Run: headless pygame with SDL's dummy video driver; simulated clock (each Clock.tick advances the game by its frame time, no real sleeping); random seed 0; keys injected as events and as key.get_pressed() state; no mouse input.
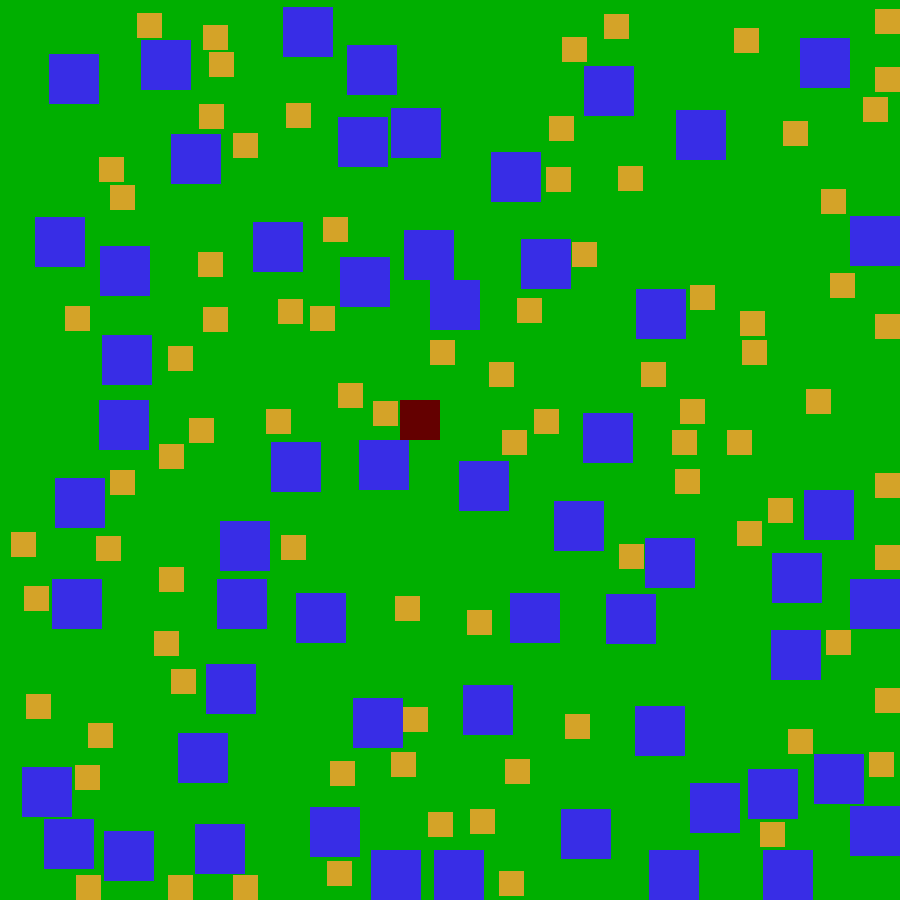
Frame 1 of 4 · flips 1–60 · no input
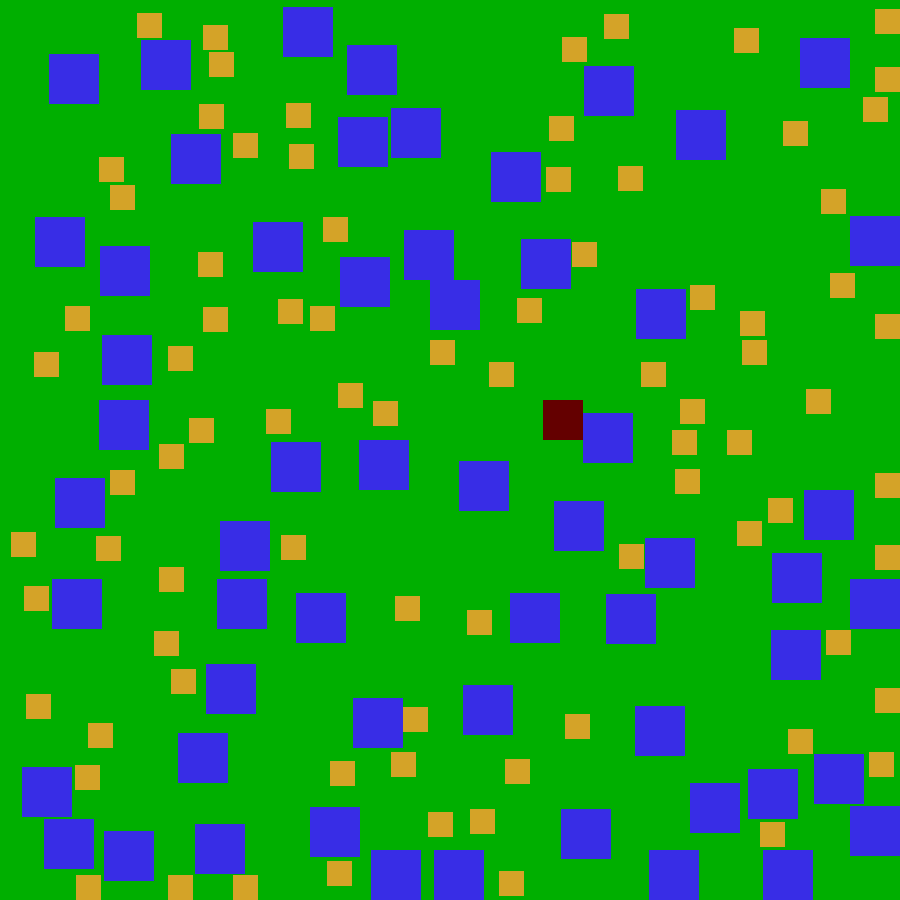
Frame 2 of 4 · flips 61–180 · tapped SPACE, RETURN · held RIGHT (→), D
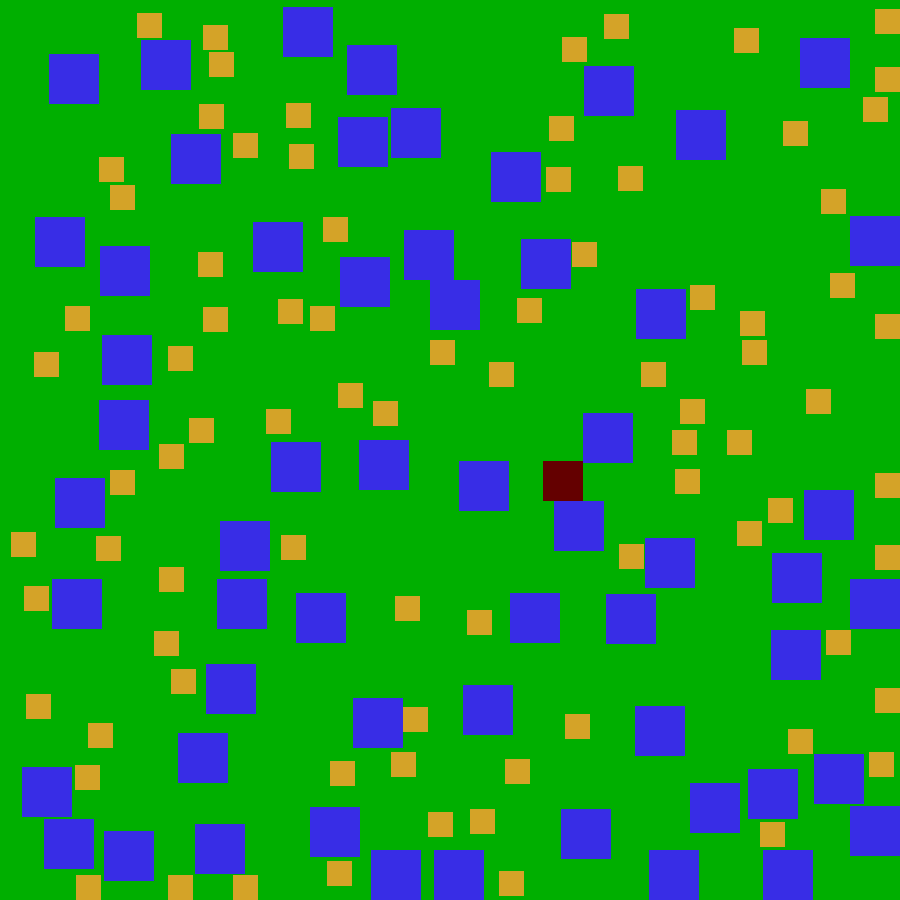
Frame 3 of 4 · flips 181–300 · held DOWN (↓), S
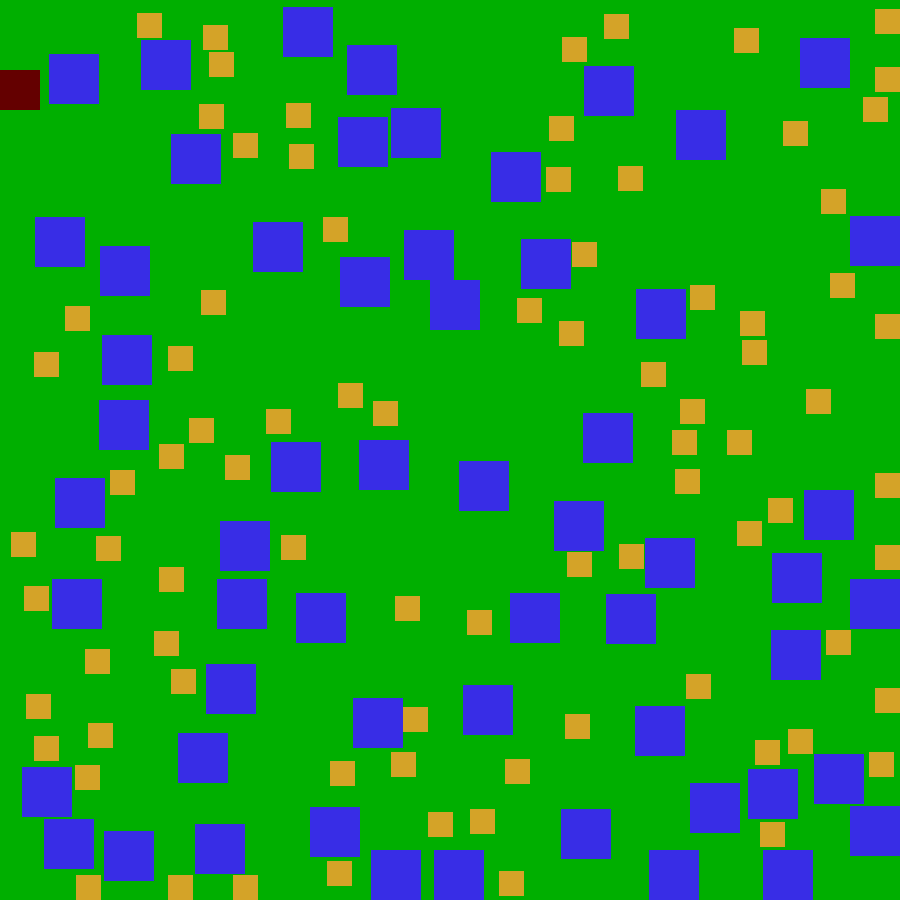
Frame 4 of 4 · flips 301–420 · held LEFT (←), A, UP (↑), W

The pygame program that drew these frames:

import pygame
import sys
import random
import copy
import math
import itertools

# Initialize Pygame
pygame.init()

# Define the grid and square sizes
grid_size = (20, 20)
square_size = (45, 45)

# Calculate the size of the window
window_width = grid_size[0] * square_size[0]
window_height = grid_size[1] * square_size[1]
window_rect = pygame.Rect(0,0,window_width,window_height)

# Snake's head
head_position = [400,400]
head_speed = 300
head_color = (100,0,0)
head_size = (40,40)
head = pygame.Rect(head_position[0], head_position[1], head_size[0], head_size[1])
head_is_moving = 0
movement_direction = None
game_score = 0

actions = {
    "up": None,
    "down": None,
    "left": None,
    "right": None,
    "random": None,
}

states = {
    "food",
    "obstacle",
    "border",
    "nothing",
}

SA = set()
for x in itertools.product(states, actions):
    SA.add(x)

# Heads fov

fov_diameter = 170

class Fovp:
    jump = 10
    diameter = fov_diameter
    start = [head.center[0] - diameter/2, head.center[1] - diameter/2]
    k = int(diameter/jump) +1
    lattice = []
    list = []
    rect = pygame.Rect(0,0,fov_diameter,fov_diameter)
    suspicious_food = []
    suspicious_obstacles = []

    def __init__(self):
        self.position = [0,0]
        self.rect = pygame.Rect(self.position[0], self.position[1], 2, 2)
        self.color = (40, 40, 40)

        self.detects = "nothing"

        self.SAW = {}

        for x in SA:
            self.SAW[x] = 0

        self.update_weights()

    def update_weights(self):
        for x in self.SAW:
            self.SAW[x] = random.randint(0,100)

    @classmethod
    def create_lattice(cls):
        cls.lattice = [[[0, 0] for _ in range(cls.k)] for _ in range(cls.k)]
        for i, row in enumerate(cls.lattice):
            for j, column in enumerate(row):
                cls.lattice[i][j] = Fovp()
                cls.list.append(cls.lattice[i][j])

    @staticmethod
    def update():
        if head_is_moving == True or l == 0:
            Fovp.start = [head.center[0] - Fovp.diameter/2, head.center[1] - Fovp.diameter/2]

            for i, row in enumerate(Fovp.lattice):
                for j, column in enumerate(row):
                    Fovp.lattice[i][j].position = [Fovp.start[0] + j * Fovp.jump, Fovp.start[1] + i * Fovp.jump]
                    Fovp.lattice[i][j].rect.center = Fovp.lattice[i][j].position

            Fovp.update_suspicions()

            for i, row in enumerate(Fovp.lattice):
                for j, column in enumerate(row):
                    Fovp.lattice[i][j].scan()

    #    for i, row in enumerate(Fovp.lattice):
   #         for j, column in enumerate(row):
  #              Fovp.lattice[i][j].draw()


    @staticmethod
    def update_suspicions():
        Fovp.rect.topleft = Fovp.start
        Fovp.suspicious_food.clear()
        Fovp.suspicious_obstacles.clear()

        for obstacle in Obstacle.list:
            if obstacle.rect.colliderect(Fovp.rect):
                Fovp.suspicious_obstacles.append(obstacle)
        for food in Food.list:
            if food.rect.colliderect(Fovp.rect):
               Fovp.suspicious_food.append(food)

    def draw(self):
        pygame.draw.rect(window, self.color, self.rect)

    def scan(self):

        self.detects = "nothing"
        self.color = (40, 40, 40)

        if not window_rect.collidepoint(self.position):
            self.detects = "border"
        else:
            noob = 0
            for obstacle in self.suspicious_obstacles:
                if obstacle.rect.collidepoint(self.position):
                    self.detects = "obstacle"
                    self.color = (200,200,200)
                    noob = 1
                    break
            if noob == 0:
                for food in self.suspicious_food:
                    if food.rect.collidepoint(self.position):
                        self.detects = "food"
                        self.color = (230,0,0)
                        break

Fovp.create_lattice()
l = 0

def score(action):
    s = 0
    for i,point in enumerate(Fovp.list):
        s += point.SAW[(point.detects, action)]
    return s

def choose_action():
    for action in actions:
        actions[action] = score(action)
    return max(actions, key = actions.get)

def head_is_moving_updater():
    global head_is_moving
    head_is_moving = True

def head_updater():
    head.topleft = head_position
    Obstacle.head_obstacle_collisions_hander()
    head_is_moving_updater()

# Random pair generator
def random_2d_position_generator():
    random_x = random.randint(0,window_width)
    random_y = random.randint(0, window_height)
    return [random_x,random_y]


# Game_Object class
class Game_Object:
    size = None
    number = None
    color = None

    global_object_list = [head]

    def generate_position(self):
        valid_position = False

        while valid_position == False:

            self.position = random_2d_position_generator()
            self.position[0] = min(self.position[0], window_width - self.size[0])
            self.position[1] = min(self.position[1], window_height - self.size[1])
            self.rect.topleft = self.position

            valid_position = True
            for game_object in self.global_object_list:
                if game_object is not self:
                    if self.rect.colliderect(game_object):
                        valid_position = False
                        break

    def __init__(self):
        self.rect = pygame.Rect(0,0,self.size[0],self.size[1])
        self.generate_position()
        self.global_object_list.append(self)

    def create(cls):
        while len(cls.list) < cls.number:
            cls.list.append(cls())

# Food properties
class Food(Game_Object):
    size = [25, 25]
    number = random.randint(70,100)
    color = (random.randint(200,245),random.randint(150,200),random.randint(40,100))
    list = []

# Obstacle properties
class Obstacle(Game_Object):
    size = [50, 50]
    number = random.randint(50,65)
    color = (random.randint(30,80),random.randint(0,50),random.randint(130,255))
    list = []

    @staticmethod
    def head_obstacle_collisions_hander():
        global head_position
        global game_score
        for obstacle in Obstacle.list:
            if head.colliderect(obstacle.rect):
                game_score -= 1

                if (keys[pygame.K_LEFT] or movement_direction == "left") and head_past_self.left + 2 > obstacle.rect.right:
                    head_position = [obstacle.rect.right, head_position[1]]
                    head.topleft = head_position

                if (keys[pygame.K_RIGHT] or movement_direction == "right") and head_past_self.right - 2 < obstacle.rect.left:
                    head_position = [obstacle.rect.left - head_size[0], head_position[1]]
                    head.topleft = head_position

                if (keys[pygame.K_UP] or movement_direction == "up") and head_past_self.top + 2 > obstacle.rect.bottom:
                    head_position = [head_position[0], obstacle.rect.bottom]
                    head.topleft = head_position

                if (keys[pygame.K_DOWN] or movement_direction == "down") and head_past_self.bottom - 2 < obstacle.rect.top:
                    head_position = [head_position[0], obstacle.rect.top - head_size[1]]
                    head.topleft = head_position


# Creating shit
Obstacle.create(Obstacle)
Food.create(Food)

# Set up the display
window = pygame.display.set_mode((window_width, window_height))
pygame.display.set_caption("Snake Game Grid")

# Create a clock object
clock = pygame.time.Clock()
dt = 0
# Main loop
while True:

    for event in pygame.event.get():
        if event.type == pygame.QUIT:
            pygame.quit()
            sys.exit()

    # Fill the background with green
    window.fill((0, 175, 0))

    #Refreshing the head movement tracking
    head_past_self = head.copy()
    head_is_moving = True

    # action = choose_action()

    # # Prints
    # for act in actions:
    #     print(actions[act])

    # print(max(actions, key=actions.get), max(actions.values()))
    # print (game_score)

    # if action == "random":
    #     action = random.choice(list(actions))

    # movement_direction = action
    # # Keyboard control and head-obstacle collisions
    keys = pygame.key.get_pressed()

    if any(keys):
        if keys[pygame.K_LEFT]:
            head_position[0] = max(0, head_position[0] - dt * head_speed)
            head_updater()
        if keys[pygame.K_RIGHT]:
            head_position[0] = min(window_width - head_size[0], head_position[0] + dt * head_speed)
            head_updater()
        if keys[pygame.K_UP]:
            head_position[1] = max(0, head_position[1] - dt * head_speed)
            head_updater()
        if keys[pygame.K_DOWN]:
            head_position[1] = min(window_height - head_size[1], head_position[1] + dt * head_speed)
            head_updater()
    # else:
    #     if  action == "left" :
    #         head_position[0] = max(0, head_position[0] - dt * head_speed)
    #         head_updater()
    #     if  action == "right":
    #         head_position[0] = min(window_width - head_size[0], head_position[0] + dt * head_speed)
    #         head_updater()
    #     if  action == "up":
    #         head_position[1] = max(0, head_position[1] - dt * head_speed)
    #         head_updater()
    #     if  action == "down":
    #         head_position[1] = min(window_height - head_size[1], head_position[1] + dt * head_speed)
    #         head_updater()

    # Head-food collision
    if head_is_moving:
        for food in Food.list:
            if head.colliderect(food.rect):
                game_score += 100
                food.generate_position()

        # Draw the head
    pygame.draw.rect(window, head_color, head)

    # Draw the food
    for food in Food.list:
        pygame.draw.rect(window, Food.color, food.rect)

    # Draw the Obstacles
    for obstacle in Obstacle.list:
        pygame.draw.rect(window, obstacle.color, obstacle.rect)

    # fov
    Fovp.update()

    l = 1

    # Update the display
    pygame.display.flip()

    dt = clock.tick(60)/1000
    print (f"dt is {dt}")
